Run: headless pygame with SDL's dummy video driver; simulated clock (each Clock.tick advances the game by its frame time, no real sleeping); random seed 0; keys injected as events and as key.get_pressed() state; no mouse input.
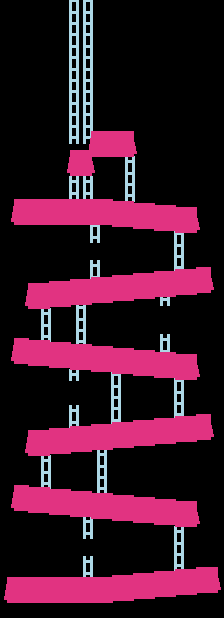
Frame 1 of 4 · flips 1–60 · no input
Frame 2 of 4 · flips 61–180 · tapped SPACE, RETURN · held RIGHT (→), D · screen unchanged from frame 1, image omitted
Frame 3 of 4 · flips 181–300 · held DOWN (↓), S · screen unchanged from frame 2, image omitted
Frame 4 of 4 · flips 301–420 · held LEFT (←), A, UP (↑), W · screen unchanged from frame 3, image omitted

The pygame program that drew these frames:

import os
import random
import pygame

os.environ['SDL_VIDEO_CENTERED'] = '1'
pygame.init()
info = pygame.display.Info()
screen_width, screen_height = info.current_w, info.current_h
window_width, window_height = screen_width - 800, screen_height - 150

timer = pygame.time.Clock()
fps = 60

pygame.display.set_caption('Donkey Kong')
#pygame.display.set_icon('')

display = pygame.display.set_mode([window_width, window_height])
section_width = window_width // 32
section_height = window_height // 32
slope = section_height // 8

run = True

start_y = window_height - 2 * section_height
row2_y = start_y - 4 * section_height
row3_y = row2_y - 7 * slope - 3 * section_height
row4_y = row3_y - 4 * section_height
row5_y = row4_y - 7 * slope - 3 * section_height
row6_y = row5_y - 4 * section_height
row6_top = row6_y - 4 * slope
row5_top = row5_y - 8 * slope
row4_top = row4_y - 8 * slope
row3_top = row3_y - 8 * slope
row2_top = row2_y - 8 * slope
row1_top = start_y - 5 * slope

active_level = 0

levels = [{'bridges': [(1, start_y, 15), (16, start_y - slope, 3),
                       (19, start_y - 2 * slope, 3), (22, start_y - 3 * slope, 3),
                       (25, start_y - 4 * slope, 3), (28, start_y - 5 * slope, 3),
                       (25, row2_y, 3), (22, row2_y - slope, 3),
                       (19, row2_y - 2 * slope, 3), (16, row2_y - 3 * slope, 3),
                       (13, row2_y - 4 * slope, 3), (10, row2_y - 5 * slope, 3),
                       (7, row2_y - 6 * slope, 3), (4, row2_y - 7 * slope, 3),
                       (2, row2_y - 8 * slope, 2), (4, row3_y, 3),
                       (7, row3_y - slope, 3), (10, row3_y - 2 * slope, 3),
                       (13, row3_y - 3 * slope, 3), (16, row3_y - 4 * slope, 3),
                       (19, row3_y - 5 * slope, 3), (22, row3_y - 6 * slope, 3),
                       (25, row3_y - 7 * slope, 3), (28, row3_y - 8 * slope, 2),
                       (25, row4_y, 3), (22, row4_y - slope, 3),
                       (19, row4_y - 2 * slope, 3), (16, row4_y - 3 * slope, 3),
                       (13, row4_y - 4 * slope, 3), (10, row4_y - 5 * slope, 3),
                       (7, row4_y - 6 * slope, 3), (4, row4_y - 7 * slope, 3),
                       (2, row4_y - 8 * slope, 2), (4, row5_y, 3),
                       (7, row5_y - slope, 3), (10, row5_y - 2 * slope, 3),
                       (13, row5_y - 3 * slope, 3), (16, row5_y - 4 * slope, 3),
                       (19, row5_y - 5 * slope, 3), (22, row5_y - 6 * slope, 3),
                       (25, row5_y - 7 * slope, 3), (28, row5_y - 8 * slope, 2),
                       (25, row6_y, 3), (22, row6_y - slope, 3),
                       (19, row6_y - 2 * slope, 3), (16, row6_y - 3 * slope, 3),
                       (2, row6_y - 4 * slope, 14), (13, row6_y - 4 * section_height, 6),
                       (10, row6_y - 3 * section_height, 3)],
           'ladders': [(12, row2_y + 6 * slope, 2), (12, row2_y + 26 * slope, 2),
                       (25, row2_y + 11 * slope, 4), (6, row3_y + 11 * slope, 3),
                       (14, row3_y + 8 * slope, 4), (10, row4_y + 6 * slope, 1),
                       (10, row4_y + 24 * slope, 2), (16, row4_y + 6 * slope, 5),
                       (25, row4_y + 9 * slope, 4), (6, row5_y + 11 * slope, 3),
                       (11, row5_y + 8 * slope, 4), (23, row5_y + 4 * slope, 1),
                       (23, row5_y + 24 * slope, 2), (25, row6_y + 9 * slope, 4),
                       (13, row6_y + 5 * slope, 2), (13, row6_y + 25 * slope, 2),
                       (18, row6_y - 27 * slope, 4), (12, row6_y - 17 * slope, 2),
                       (10, row6_y - 17 * slope, 2), (12, -5, 13), (10, -5, 13)],
          'hammers': [(4, row6_top + section_height), (4, row4_top+section_height)],
           'target': (13, row6_y - 4 * section_height, 3)}]

####################### CLASSES ######################################

class Bridge:
    def __init__(self, x_pos, y_pos, length):
        self.x_pos = x_pos * section_width
        self.y_pos = y_pos
        self.length = length
        self.top = self.draw()

    def draw(self):
        line_width = 7
        platform_color = (225, 51, 129)
        for i in range(self.length):
            bot_coord = self.y_pos + section_height
            left_coord = self.x_pos + (section_width * i)
            mid_coord = left_coord + (section_width * 0.5)
            right_coord = left_coord + section_width
            top_coord = self.y_pos
            # draw 4 lines, top, bot, left diag, right diag
            pygame.draw.line(display, platform_color, (left_coord, top_coord), (right_coord, top_coord), line_width)
            pygame.draw.line(display, platform_color, (left_coord, bot_coord), (right_coord, bot_coord), line_width)
            pygame.draw.line(display, platform_color, (left_coord, bot_coord), (mid_coord, top_coord), line_width)
            pygame.draw.line(display, platform_color, (mid_coord, top_coord), (right_coord, bot_coord), line_width)
        # get the top platform 'surface'
        top_line = pygame.rect.Rect((self.x_pos, self.y_pos), (self.length * section_width, 2))
        # pygame.draw.rect(screen, 'blue', top_line)
        return top_line


class Ladder:
    def __init__(self, x_pos, y_pos, length):
        self.x_pos = x_pos * section_width
        self.y_pos = y_pos
        self.length = length
        self.body = self.draw()

    def draw(self):
        line_width = 3
        lad_color = 'light blue'
        lad_height = 0.6
        for i in range(self.length):
            top_coord = self.y_pos + lad_height * section_height * i
            bot_coord = top_coord + lad_height * section_height
            mid_coord = (lad_height / 2) * section_height + top_coord
            left_coord = self.x_pos
            right_coord = left_coord + section_width
            pygame.draw.line(display, lad_color, (left_coord, top_coord), (left_coord, bot_coord), line_width)
            pygame.draw.line(display, lad_color, (right_coord, top_coord), (right_coord, bot_coord), line_width)
            pygame.draw.line(display, lad_color, (left_coord, mid_coord), (right_coord, mid_coord), line_width)
        body = pygame.rect.Rect((self.x_pos, self.y_pos - section_height), (section_width, (lad_height * self.length * section_height + section_height)))
        return body



####################### FUNCTIONS ####################################

def draw_screen():
    platforms = []
    climbers = []
    ladder_objs = []
    bridge_objs = []

    ladders = levels[active_level]['ladders']
    bridges = levels[active_level]['bridges']

    for ladder in ladders:
        ladder_objs.append(Ladder(*ladder))
        if ladder[2] >= 3:
            climbers.append(ladder_objs[-1].body)
    for bridge in bridges:
        bridge_objs.append(Bridge(*bridge))
        platforms.append(bridge_objs[-1].top)

    return platforms, climbers


######################################################################



if __name__ == '__main__':
    while run:
        display.fill('black')
        timer.tick(fps)
        plats, ladds = draw_screen()

        for event in pygame.event.get():
            if event.type == pygame.QUIT:
                run = False
        
        pygame.display.flip()

    pygame.quit()
